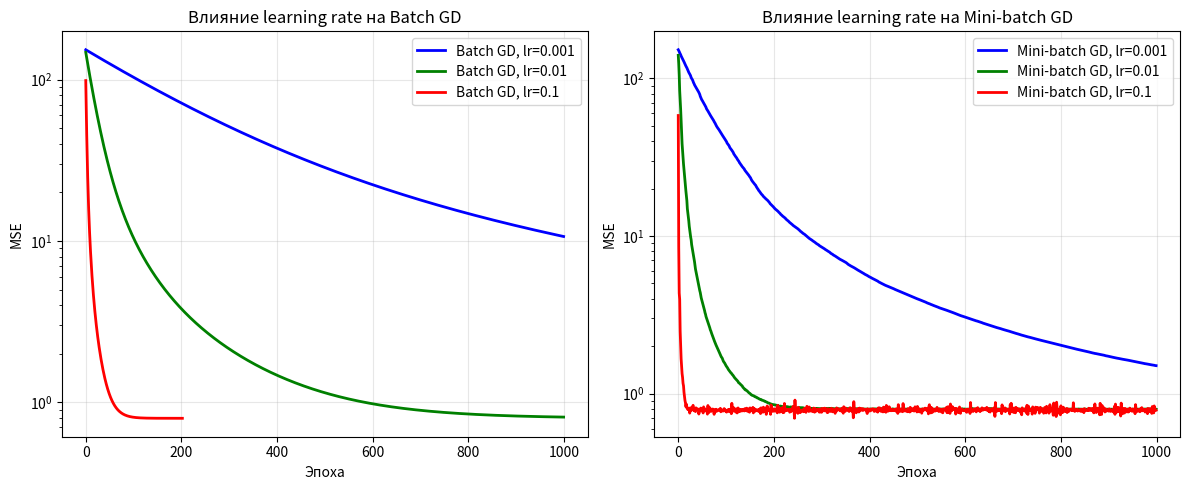
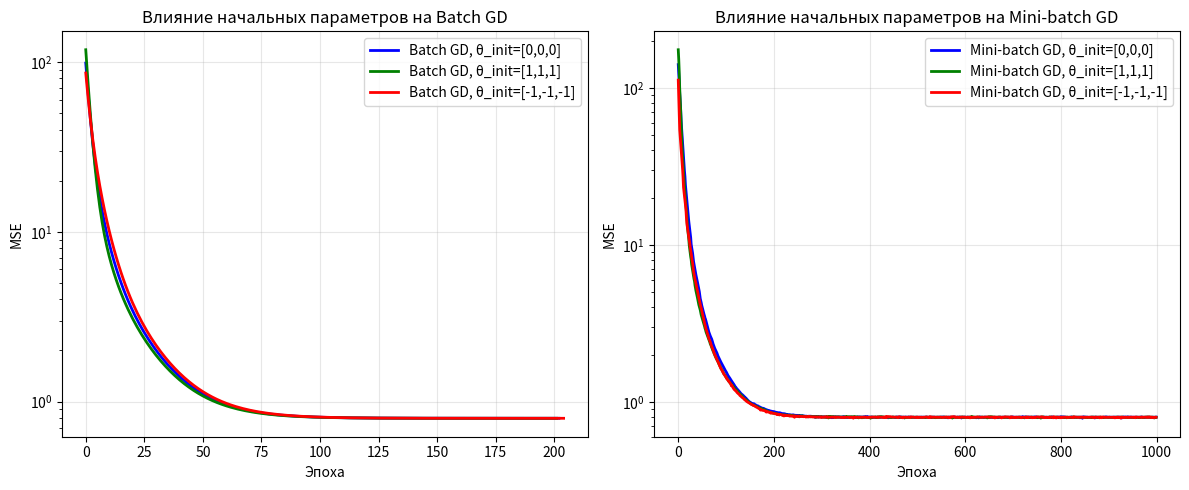
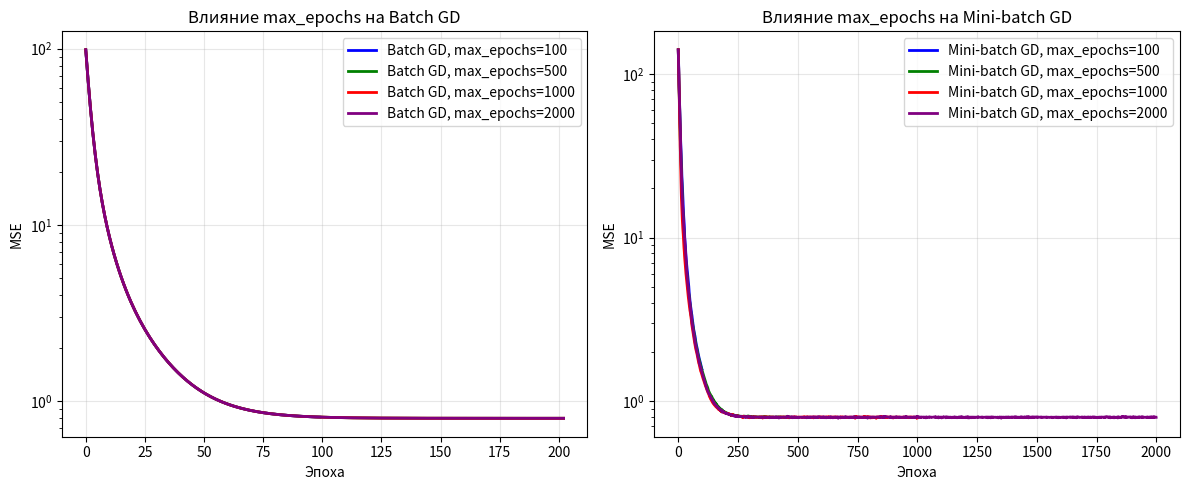
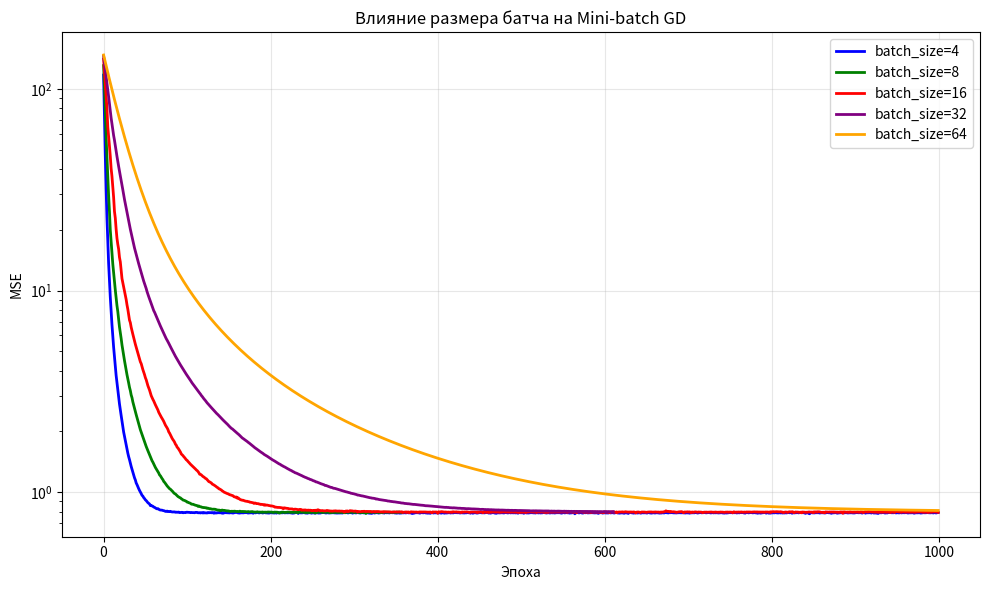
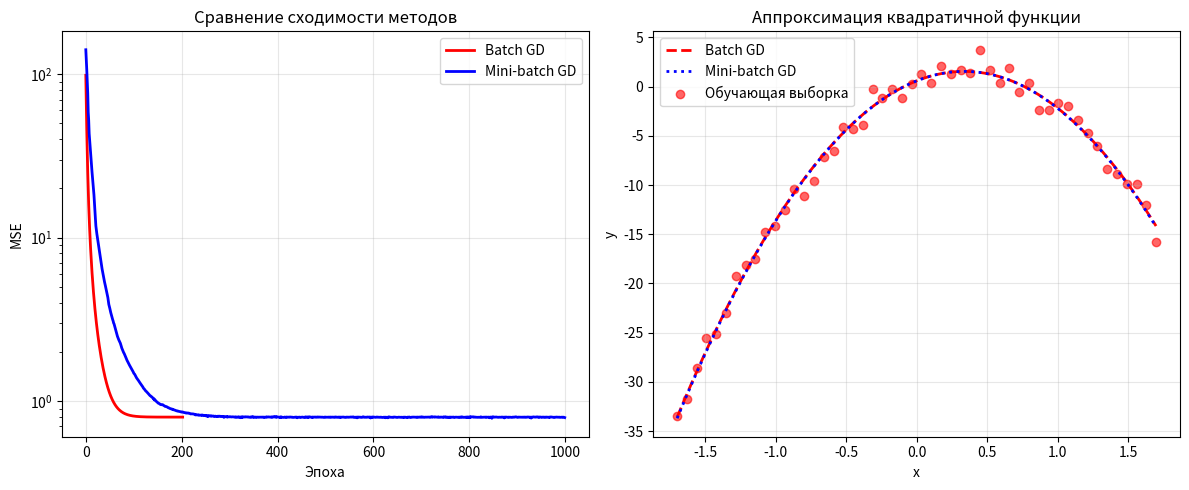

Recreate these plots in Python, in order.
# -*- coding: utf-8 -*-
"""код для анализа.ipynb

Automatically generated by Colab.

Original file is located at
    https://colab.research.google.com/drive/1ptrIksFoQRqRGKWHXJOH39f2dSJunI8V
"""

import numpy as np
import matplotlib.pyplot as plt
from typing import Tuple, List

# =================== ГЕНЕРАЦИЯ ДАННЫХ ===================
def generate_train_data(n_samples: int = 50, noise_level: float = 1.0) -> Tuple[np.ndarray, np.ndarray]:
    """Генерация обучающей выборки с шумом"""
    np.random.seed(42)
    x = np.linspace(-5, 5, n_samples)
    theta_true = [1.0, 2.0, -1.0]  # Истинные параметры
    y = theta_true[0] + theta_true[1] * x + theta_true[2] * x**2 + np.random.normal(0, noise_level, n_samples)
    return x, y, theta_true

def generate_test_data(n_samples: int = 10) -> Tuple[np.ndarray, np.ndarray]:
    """Генерация тестовой выборки без шума"""
    np.random.seed(42)
    x = np.linspace(-5, 5, n_samples)
    theta_true = [1.0, 2.0, -1.0]
    y = theta_true[0] + theta_true[1] * x + theta_true[2] * x**2
    return x, y

def normalize_data(x: np.ndarray) -> np.ndarray:
    """Нормализация данных"""
    return (x - np.mean(x)) / np.std(x)

# =================== МОДЕЛЬ И ГРАДИЕНТЫ ===================
def predict(theta: np.ndarray, x: np.ndarray) -> np.ndarray:
    """Квадратичная модель: f(x) = θ₀ + θ₁x + θ₂x²"""
    return theta[0] + theta[1] * x + theta[2] * x**2

def compute_mse(theta: np.ndarray, x: np.ndarray, y: np.ndarray) -> float:
    """Вычисление среднеквадратичной ошибки"""
    y_pred = predict(theta, x)
    return np.mean((y_pred - y)**2)

def compute_batch_gradient(theta: np.ndarray, x: np.ndarray, y: np.ndarray) -> np.ndarray:
    """Градиент для всей выборки"""
    errors = predict(theta, x) - y
    grad_0 = np.mean(errors)
    grad_1 = np.mean(errors * x)
    grad_2 = np.mean(errors * x**2)
    return np.array([grad_0, grad_1, grad_2])

# =================== МЕТОД 28: BATCH GRADIENT DESCENT ===================
def batch_gradient_descent(x: np.ndarray, y: np.ndarray,
                          theta_init: np.ndarray,
                          learning_rate: float = 0.01,
                          max_epochs: int = 1000,
                          tolerance: float = 1e-6) -> Tuple[np.ndarray, List[float]]:
    """
    Пакетный градиентный спуск
    Градиент вычисляется по всей выборке на каждой итерации
    """
    theta = theta_init.copy()
    loss_history = []

    for epoch in range(max_epochs):
        prev_theta = theta.copy()

        # Вычисление градиента по всей выборке
        gradient = compute_batch_gradient(theta, x, y)

        # Обновление параметров
        theta -= learning_rate * gradient

        # Вычисление MSE
        mse = compute_mse(theta, x, y)
        loss_history.append(mse)

        # Проверка сходимости
        if epoch > 0 and abs(loss_history[-2] - loss_history[-1]) < tolerance:
            print(f"Batch GD сошелся на эпохе {epoch}")
            break

    return theta, loss_history

# =================== МЕТОД 2: MINI-BATCH GRADIENT DESCENT ===================
def mini_batch_gradient_descent(x: np.ndarray, y: np.ndarray,
                               theta_init: np.ndarray,
                               learning_rate: float = 0.01,
                               batch_size: int = 32,
                               max_epochs: int = 1000,
                               tolerance: float = 1e-6) -> Tuple[np.ndarray, List[float]]:
    """
    Мини-батч градиентный спуск
    Градиент вычисляется на случайных подвыборках данных
    """
    n_samples = len(x)
    theta = theta_init.copy()
    loss_history = []

    for epoch in range(max_epochs):
        prev_theta = theta.copy()

        # Перемешивание данных
        indices = np.random.permutation(n_samples)
        x_shuffled = x[indices]
        y_shuffled = y[indices]

        epoch_loss = 0

        # Обработка мини-батчей
        for i in range(0, n_samples, batch_size):
            end_idx = min(i + batch_size, n_samples)
            x_batch = x_shuffled[i:end_idx]
            y_batch = y_shuffled[i:end_idx]

            # Градиент на мини-батче
            gradient = compute_batch_gradient(theta, x_batch, y_batch)

            # Обновление параметров
            theta -= learning_rate * gradient

            # Потеря на батче
            batch_loss = compute_mse(theta, x_batch, y_batch)
            epoch_loss += batch_loss * len(x_batch)

        # Средняя потеря за эпоху
        epoch_loss /= n_samples
        loss_history.append(epoch_loss)

        # Проверка сходимости
        if epoch > 0 and abs(loss_history[-2] - loss_history[-1]) < tolerance:
            print(f"Mini-batch GD сошелся на эпохе {epoch}")
            break

    return theta, loss_history

# =================== ГРАФИКИ ДЛЯ АНАЛИЗА ПАРАМЕТРОВ ===================

def plot_learning_rate_analysis():
    """График 1: Влияние скорости обучения (как в примере отчета)"""
    print("\nГенерация графика: Влияние скорости обучения")

    # Создаем тестовые данные для анализа
    x_train_raw, y_train_raw, _ = generate_train_data(n_samples=50)
    x_train = normalize_data(x_train_raw)

    # Параметры для анализа
    lr_values_batch = [0.001, 0.01, 0.1]
    lr_values_minibatch = [0.001, 0.01, 0.1]

    # Создаем график
    fig, axes = plt.subplots(1, 2, figsize=(12, 5))

    # 1. Batch GD - разные learning rates
    ax1 = axes[0]
    colors = ['blue', 'green', 'red']

    for lr, color in zip(lr_values_batch, colors):
        theta_init = np.array([0.0, 0.0, 0.0])
        theta, loss = batch_gradient_descent(x_train, y_train_raw, theta_init,
                                            learning_rate=lr, max_epochs=1000)
        ax1.plot(loss, color=color, linewidth=2, label=f'Batch GD, lr={lr}')

    ax1.set_xlabel('Эпоха')
    ax1.set_ylabel('MSE')
    ax1.set_title('Влияние learning rate на Batch GD')
    ax1.legend()
    ax1.grid(True, alpha=0.3)
    ax1.set_yscale('log')

    # 2. Mini-batch GD - разные learning rates
    ax2 = axes[1]

    for lr, color in zip(lr_values_minibatch, colors):
        theta_init = np.array([0.0, 0.0, 0.0])
        theta, loss = mini_batch_gradient_descent(x_train, y_train_raw, theta_init,
                                                 learning_rate=lr, batch_size=16,
                                                 max_epochs=1000)
        ax2.plot(loss, color=color, linewidth=2, label=f'Mini-batch GD, lr={lr}')

    ax2.set_xlabel('Эпоха')
    ax2.set_ylabel('MSE')
    ax2.set_title('Влияние learning rate на Mini-batch GD')
    ax2.legend()
    ax2.grid(True, alpha=0.3)
    ax2.set_yscale('log')

    plt.tight_layout()
    plt.savefig('learning_rate_influence.png', dpi=150, bbox_inches='tight')
    plt.show()
    print("График сохранен: learning_rate_influence.png")

    # Вывод результатов в консоль
    print("\nРезультаты анализа learning rate:")
    print("-" * 50)
    print("Batch Gradient Descent:")
    for lr in lr_values_batch:
        theta_init = np.array([0.0, 0.0, 0.0])
        theta, loss = batch_gradient_descent(x_train, y_train_raw, theta_init,
                                            learning_rate=lr, max_epochs=1000)
        print(f"  lr={lr}: MSE={loss[-1]:.6f}, эпох={len(loss)}")

    print("\nMini-batch Gradient Descent:")
    for lr in lr_values_minibatch:
        theta_init = np.array([0.0, 0.0, 0.0])
        theta, loss = mini_batch_gradient_descent(x_train, y_train_raw, theta_init,
                                                 learning_rate=lr, batch_size=16,
                                                 max_epochs=1000)
        print(f"  lr={lr}: MSE={loss[-1]:.6f}, эпох={len(loss)}")

def plot_initial_params_analysis():
    """График 2: Влияние начальных параметров (как в примере отчета)"""
    print("\nГенерация графика: Влияние начальных параметров")

    # Создаем тестовые данные для анализа
    x_train_raw, y_train_raw, _ = generate_train_data(n_samples=50)
    x_train = normalize_data(x_train_raw)

    # Разные начальные параметры
    initial_params = [
        [0.0, 0.0, 0.0],
        [1.0, 1.0, 1.0],
        [-1.0, -1.0, -1.0]
    ]
    labels = ['[0,0,0]', '[1,1,1]', '[-1,-1,-1]']
    colors = ['blue', 'green', 'red']

    # Создаем график
    fig, axes = plt.subplots(1, 2, figsize=(12, 5))

    # 1. Batch GD - разные начальные параметры
    ax1 = axes[0]

    for params, color, label in zip(initial_params, colors, labels):
        theta, loss = batch_gradient_descent(x_train, y_train_raw, np.array(params),
                                            learning_rate=0.1, max_epochs=1000)
        ax1.plot(loss, color=color, linewidth=2, label=f'Batch GD, θ_init={label}')

    ax1.set_xlabel('Эпоха')
    ax1.set_ylabel('MSE')
    ax1.set_title('Влияние начальных параметров на Batch GD')
    ax1.legend()
    ax1.grid(True, alpha=0.3)
    ax1.set_yscale('log')

    # 2. Mini-batch GD - разные начальные параметры
    ax2 = axes[1]

    for params, color, label in zip(initial_params, colors, labels):
        theta, loss = mini_batch_gradient_descent(x_train, y_train_raw, np.array(params),
                                                 learning_rate=0.01, batch_size=16,
                                                 max_epochs=1000)
        ax2.plot(loss, color=color, linewidth=2, label=f'Mini-batch GD, θ_init={label}')

    ax2.set_xlabel('Эпоха')
    ax2.set_ylabel('MSE')
    ax2.set_title('Влияние начальных параметров на Mini-batch GD')
    ax2.legend()
    ax2.grid(True, alpha=0.3)
    ax2.set_yscale('log')

    plt.tight_layout()
    plt.savefig('initial_params_influence.png', dpi=150, bbox_inches='tight')
    plt.show()
    print("График сохранен: initial_params_influence.png")

    # Вывод результатов в консоль
    print("\nРезультаты анализа начальных параметров:")
    print("-" * 50)
    print("Batch Gradient Descent:")
    for params, label in zip(initial_params, labels):
        theta, loss = batch_gradient_descent(x_train, y_train_raw, np.array(params),
                                            learning_rate=0.1, max_epochs=1000)
        print(f"  θ_init={label}: MSE={loss[-1]:.6f}, эпох={len(loss)}")

    print("\nMini-batch Gradient Descent:")
    for params, label in zip(initial_params, labels):
        theta, loss = mini_batch_gradient_descent(x_train, y_train_raw, np.array(params),
                                                 learning_rate=0.01, batch_size=16,
                                                 max_epochs=1000)
        print(f"  θ_init={label}: MSE={loss[-1]:.6f}, эпох={len(loss)}")

def plot_epochs_analysis():
    """График 3: Влияние количества эпох (как в примере отчета)"""
    print("\nГенерация графика: Влияние количества эпох")

    # Создаем тестовые данные для анализа
    x_train_raw, y_train_raw, _ = generate_train_data(n_samples=50)
    x_train = normalize_data(x_train_raw)

    # Разные значения max_epochs
    max_epochs_values = [100, 500, 1000, 2000]
    colors = ['blue', 'green', 'red', 'purple']

    # Создаем график
    fig, axes = plt.subplots(1, 2, figsize=(12, 5))

    # 1. Batch GD - разные max_epochs
    ax1 = axes[0]

    for max_epochs, color in zip(max_epochs_values, colors):
        theta_init = np.array([0.0, 0.0, 0.0])
        theta, loss = batch_gradient_descent(x_train, y_train_raw, theta_init,
                                            learning_rate=0.1, max_epochs=max_epochs)
        ax1.plot(loss, color=color, linewidth=2, label=f'Batch GD, max_epochs={max_epochs}')

    ax1.set_xlabel('Эпоха')
    ax1.set_ylabel('MSE')
    ax1.set_title('Влияние max_epochs на Batch GD')
    ax1.legend()
    ax1.grid(True, alpha=0.3)
    ax1.set_yscale('log')

    # 2. Mini-batch GD - разные max_epochs
    ax2 = axes[1]

    for max_epochs, color in zip(max_epochs_values, colors):
        theta_init = np.array([0.0, 0.0, 0.0])
        theta, loss = mini_batch_gradient_descent(x_train, y_train_raw, theta_init,
                                                 learning_rate=0.01, batch_size=16,
                                                 max_epochs=max_epochs)
        ax2.plot(loss, color=color, linewidth=2, label=f'Mini-batch GD, max_epochs={max_epochs}')

    ax2.set_xlabel('Эпоха')
    ax2.set_ylabel('MSE')
    ax2.set_title('Влияние max_epochs на Mini-batch GD')
    ax2.legend()
    ax2.grid(True, alpha=0.3)
    ax2.set_yscale('log')

    plt.tight_layout()
    plt.savefig('epochs_influence.png', dpi=150, bbox_inches='tight')
    plt.show()
    print("График сохранен: epochs_influence.png")

    # Вывод результатов в консоль
    print("\nРезультаты анализа количества эпох:")
    print("-" * 50)
    print("Batch Gradient Descent:")
    for max_epochs in max_epochs_values:
        theta_init = np.array([0.0, 0.0, 0.0])
        theta, loss = batch_gradient_descent(x_train, y_train_raw, theta_init,
                                            learning_rate=0.1, max_epochs=max_epochs)
        print(f"  max_epochs={max_epochs}: MSE={loss[-1]:.6f}, фактически эпох={len(loss)}")

    print("\nMini-batch Gradient Descent:")
    for max_epochs in max_epochs_values:
        theta_init = np.array([0.0, 0.0, 0.0])
        theta, loss = mini_batch_gradient_descent(x_train, y_train_raw, theta_init,
                                                 learning_rate=0.01, batch_size=16,
                                                 max_epochs=max_epochs)
        print(f"  max_epochs={max_epochs}: MSE={loss[-1]:.6f}, фактически эпох={len(loss)}")

def plot_batch_size_analysis():
    """График 4: Влияние размера батча (только для Mini-batch GD)"""
    print("\nГенерация графика: Влияние размера батча")

    # Создаем тестовые данные для анализа
    x_train_raw, y_train_raw, _ = generate_train_data(n_samples=50)
    x_train = normalize_data(x_train_raw)

    # Разные размеры батча
    batch_sizes = [4, 8, 16, 32, 64]
    colors = ['blue', 'green', 'red', 'purple', 'orange']

    # Создаем график
    plt.figure(figsize=(10, 6))

    for batch_size, color in zip(batch_sizes, colors):
        theta_init = np.array([0.0, 0.0, 0.0])
        theta, loss = mini_batch_gradient_descent(x_train, y_train_raw, theta_init,
                                                 learning_rate=0.01, batch_size=batch_size,
                                                 max_epochs=1000)
        plt.plot(loss, color=color, linewidth=2, label=f'batch_size={batch_size}')

    plt.xlabel('Эпоха')
    plt.ylabel('MSE')
    plt.title('Влияние размера батча на Mini-batch GD')
    plt.legend()
    plt.grid(True, alpha=0.3)
    plt.yscale('log')

    plt.tight_layout()
    plt.savefig('batch_size_influence.png', dpi=150, bbox_inches='tight')
    plt.show()
    print("График сохранен: batch_size_influence.png")

    # Вывод результатов в консоль
    print("\nРезультаты анализа размера батча:")
    print("-" * 50)
    print("Mini-batch Gradient Descent:")
    for batch_size in batch_sizes:
        theta_init = np.array([0.0, 0.0, 0.0])
        theta, loss = mini_batch_gradient_descent(x_train, y_train_raw, theta_init,
                                                 learning_rate=0.01, batch_size=batch_size,
                                                 max_epochs=1000)
        print(f"  batch_size={batch_size}: MSE={loss[-1]:.6f}, эпох={len(loss)}")

def plot_comparison():
    """График 5: Сравнение методов"""
    print("\nГенерация графика: Сравнение методов")

    # Создаем тестовые данные
    x_train_raw, y_train_raw, theta_true = generate_train_data(n_samples=50)
    x_train = normalize_data(x_train_raw)

    # Генерация тестовых данных
    x_test_raw, y_test_raw = generate_test_data(n_samples=10)
    x_test = normalize_data(x_test_raw)

    # Обучение Batch GD
    print("\nОбучение Batch Gradient Descent...")
    theta_init = np.array([0.0, 0.0, 0.0])
    theta_batch, loss_batch = batch_gradient_descent(x_train, y_train_raw, theta_init,
                                                    learning_rate=0.1, max_epochs=2000)

    # Обучение Mini-batch GD
    print("Обучение Mini-batch Gradient Descent...")
    theta_minibatch, loss_minibatch = mini_batch_gradient_descent(x_train, y_train_raw, theta_init,
                                                                 learning_rate=0.01, batch_size=16,
                                                                 max_epochs=1000)

    # Создаем график сравнения
    fig, axes = plt.subplots(1, 2, figsize=(12, 5))

    # 1. Сравнение сходимости
    ax1 = axes[0]
    ax1.plot(loss_batch, 'r-', linewidth=2, label='Batch GD')
    ax1.plot(loss_minibatch, 'b-', linewidth=2, label='Mini-batch GD')
    ax1.set_xlabel('Эпоха')
    ax1.set_ylabel('MSE')
    ax1.set_title('Сравнение сходимости методов')
    ax1.legend()
    ax1.grid(True, alpha=0.3)
    ax1.set_yscale('log')

    # 2. Аппроксимация функции
    ax2 = axes[1]

    # Гладкая кривая для отображения функций
    x_curve = np.linspace(min(x_train), max(x_train), 200)

    # Batch GD
    y_batch = predict(theta_batch, x_curve)
    ax2.plot(x_curve, y_batch, 'r--', linewidth=2, label='Batch GD')

    # Mini-batch GD
    y_minibatch = predict(theta_minibatch, x_curve)
    ax2.plot(x_curve, y_minibatch, 'b:', linewidth=2, label='Mini-batch GD')

    # Данные
    ax2.scatter(x_train, y_train_raw, color='red', alpha=0.6, label='Обучающая выборка')

    ax2.set_xlabel('x')
    ax2.set_ylabel('y')
    ax2.set_title('Аппроксимация квадратичной функции')
    ax2.legend()
    ax2.grid(True, alpha=0.3)

    plt.tight_layout()
    plt.savefig('methods_comparison.png', dpi=150, bbox_inches='tight')
    plt.show()
    print("График сохранен: methods_comparison.png")

    # Вывод итоговых результатов
    mse_test_batch = compute_mse(theta_batch, x_test, y_test_raw)
    mse_test_minibatch = compute_mse(theta_minibatch, x_test, y_test_raw)

    print("\n" + "="*60)
    print("ИТОГОВЫЕ РЕЗУЛЬТАТЫ СРАВНЕНИЯ")
    print("="*60)
    print(f"\nBatch Gradient Descent:")
    print(f"  Оптимальные параметры: θ₀={theta_batch[0]:.4f}, θ₁={theta_batch[1]:.4f}, θ₂={theta_batch[2]:.4f}")
    print(f"  MSE на обучающей выборке: {loss_batch[-1]:.6f}")
    print(f"  MSE на тестовой выборке: {mse_test_batch:.6f}")
    print(f"  Количество эпох: {len(loss_batch)}")

    print(f"\nMini-batch Gradient Descent:")
    print(f"  Оптимальные параметры: θ₀={theta_minibatch[0]:.4f}, θ₁={theta_minibatch[1]:.4f}, θ₂={theta_minibatch[2]:.4f}")
    print(f"  MSE на обучающей выборке: {loss_minibatch[-1]:.6f}")
    print(f"  MSE на тестовой выборке: {mse_test_minibatch:.6f}")
    print(f"  Количество эпох: {len(loss_minibatch)}")

    print(f"\nИстинные параметры: θ₀={theta_true[0]}, θ₁={theta_true[1]}, θ₂={theta_true[2]}")
    print("="*60)

# =================== ОСНОВНАЯ ФУНКЦИЯ ===================
def main():
    print("=" * 60)
    print("АНАЛИЗ ВЛИЯНИЯ ПАРАМЕТРОВ ОПТИМИЗАЦИИ")
    print("Вариант 2: Mini-batch Gradient Descent")
    print("Сравнение с методом 28: Batch Gradient Descent")
    print("=" * 60)

    # Генерация всех графиков
    plot_learning_rate_analysis()
    plot_initial_params_analysis()
    plot_epochs_analysis()
    plot_batch_size_analysis()
    plot_comparison()

    print("\n" + "=" * 60)
    print("АНАЛИЗ ЗАВЕРШЕН!")
    print("\nСозданы следующие графики:")
    print("  1. learning_rate_influence.png")
    print("  2. initial_params_influence.png")
    print("  3. epochs_influence.png")
    print("  4. batch_size_influence.png")
    print("  5. methods_comparison.png")
    print("\nЭти графики соответствуют примеру из отчета.")
    print("Используйте их для раздела 'Анализ влияния параметров'.")
    print("=" * 60)

if __name__ == "__main__":
    main()
